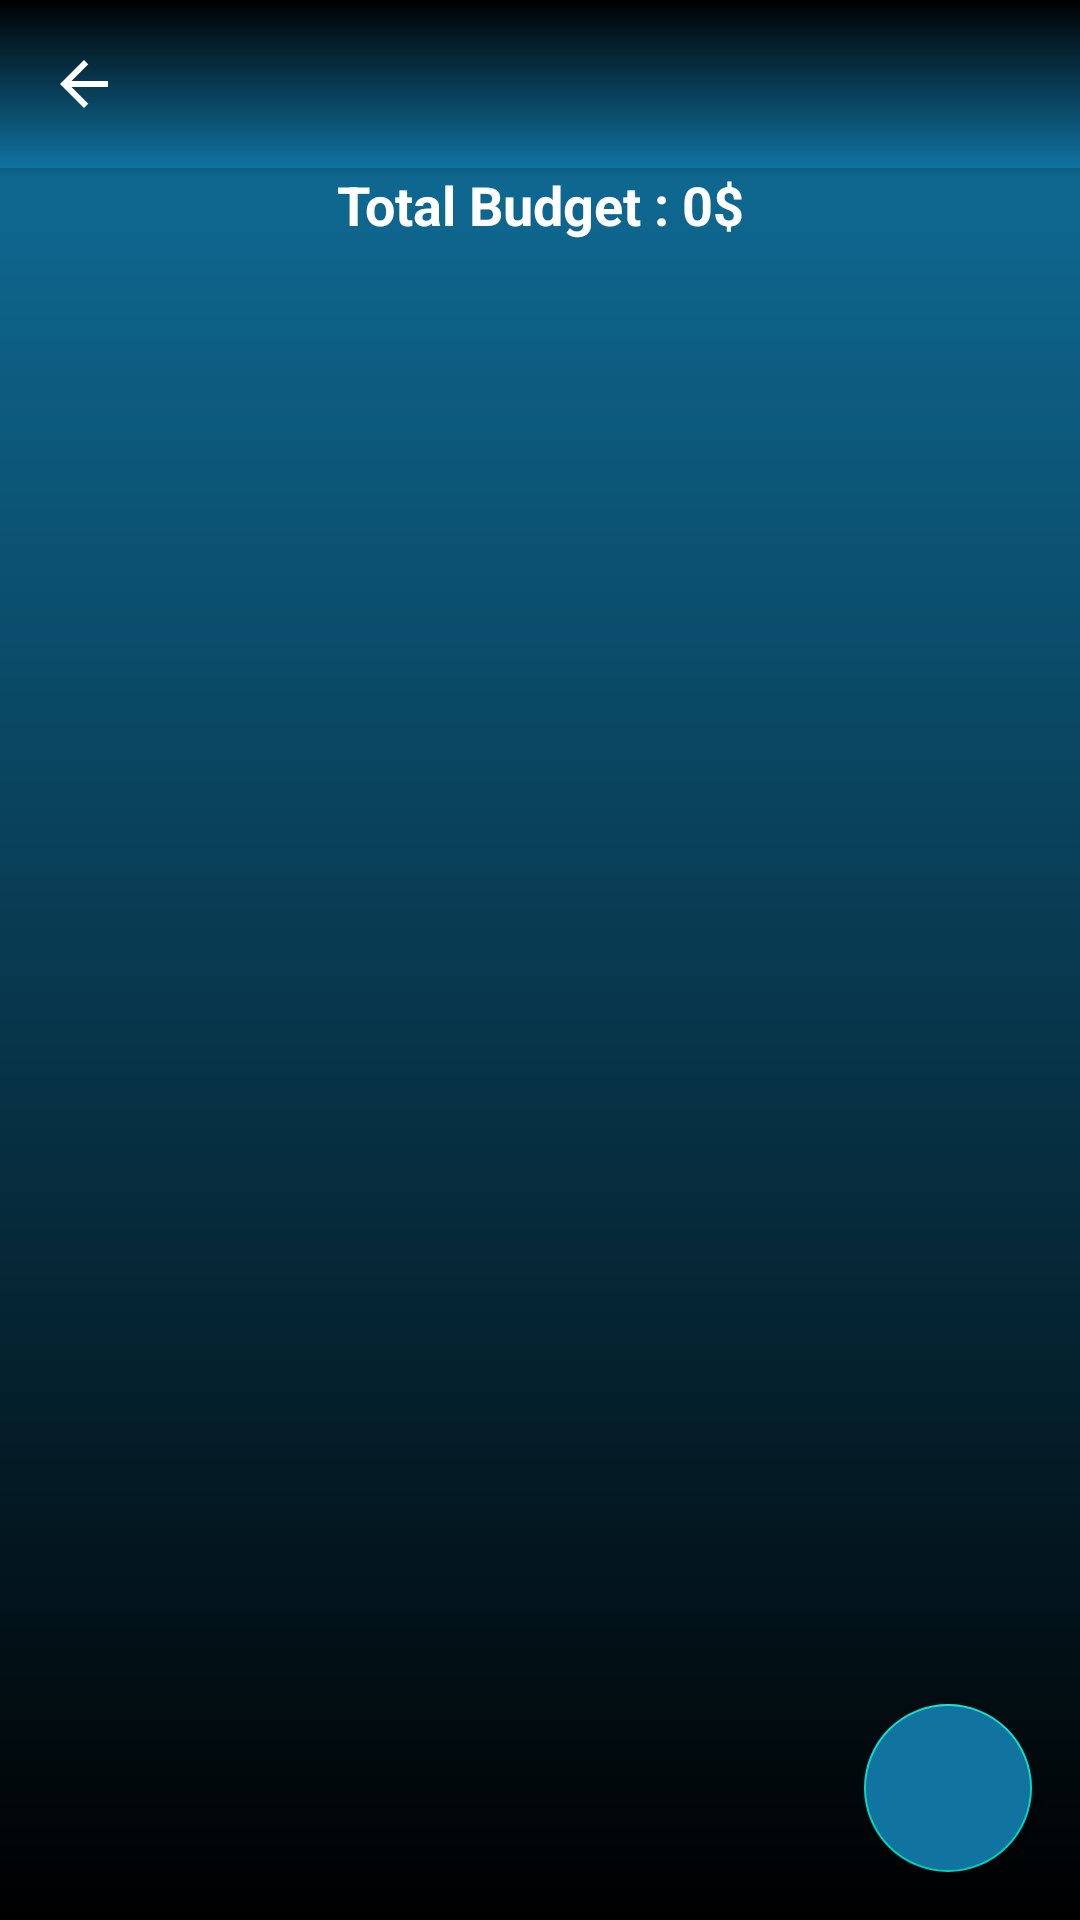

The Android layout XML behind this screen, and the referenced resources:
<!-- AndroidManifest.xml: application theme Theme.Conifit -->
<!-- res/layout/fragment_budget.xml -->
<?xml version="1.0" encoding="utf-8"?>
<androidx.constraintlayout.widget.ConstraintLayout xmlns:android="http://schemas.android.com/apk/res/android"
    xmlns:tools="http://schemas.android.com/tools"
    android:layout_width="match_parent"
    android:layout_height="match_parent"
    android:background="@drawable/gradient"
    xmlns:app="http://schemas.android.com/apk/res-auto"
    tools:context=".ui.fragment.BudgetFragment">

    <include
        android:id="@+id/include"
        layout="@layout/action_bar_with_icon"
        app:layout_constraintEnd_toEndOf="parent"
        app:layout_constraintStart_toStartOf="parent"

        app:layout_constraintTop_toTopOf="parent" />

    <TextView
        android:layout_width="match_parent"
        android:layout_height="wrap_content"
        app:layout_constraintTop_toBottomOf="@id/include"
        android:textSize="18sp"
        android:text="Total Budget : 0$"
        android:textStyle="bold"
        android:textColor="@color/white"
        android:textAlignment="center"
        android:id="@+id/total_budget_tv"
        />

    <androidx.recyclerview.widget.RecyclerView
        android:layout_width="match_parent"
        android:layout_height="wrap_content"
        app:layout_constraintTop_toBottomOf="@id/total_budget_tv"
        android:padding="10dp"
        app:layout_constraintBottom_toTopOf="@id/view"
        android:id="@+id/budegt_screen_recycler"
        android:scrollbars="none"
        />

    <View
        android:layout_width="match_parent"
        android:layout_height="40dp"
        android:id="@+id/view"
        app:layout_constraintTop_toBottomOf="@id/budegt_screen_recycler"
        />
    <com.google.android.material.floatingactionbutton.FloatingActionButton
        android:layout_width="wrap_content"
        android:layout_height="wrap_content"
        app:layout_constraintBottom_toBottomOf="parent"
        app:layout_constraintEnd_toEndOf="parent"
        android:id="@+id/fab_button"
        android:backgroundTint="@color/main_color"
        android:src="@drawable/ic_baseline_add_24"
        android:layout_margin="16dp"
        />


</androidx.constraintlayout.widget.ConstraintLayout>
<!-- res/layout/action_bar_with_icon.xml (included above) -->
<?xml version="1.0" encoding="utf-8"?>
<androidx.appcompat.widget.Toolbar
    android:id="@+id/action_bar"
    xmlns:android="http://schemas.android.com/apk/res/android"
    xmlns:app="http://schemas.android.com/apk/res-auto"
    android:background="@drawable/gradient_inverse"

    app:navigationIcon="@drawable/nav_button"
    android:layout_width="match_parent"
    android:elevation="5dp"
    app:titleTextColor="@color/white"
    android:textAlignment="center"
    android:layout_height="?actionBarSize">


</androidx.appcompat.widget.Toolbar>
<!-- resources referenced by this layout -->
<resources>
  <color name="main_color">#1073a0</color>
  <color name="white">#FFFFFFFF</color>
  <!-- drawable gradient (drawable) -->
  <?xml version="1.0" encoding="utf-8"?>
  <shape xmlns:android="http://schemas.android.com/apk/res/android">
      <gradient
          android:type="linear"
          android:angle="90"
  
          android:startColor="#000000"
          android:endColor="#1073a0" />
  </shape>
  <!-- drawable gradient_inverse (drawable) -->
  <?xml version="1.0" encoding="utf-8"?>
  <shape xmlns:android="http://schemas.android.com/apk/res/android">
      <gradient
          android:type="linear"
          android:angle="270"
  
          android:startColor="#000000"
          android:endColor="#1073a0" />
  </shape>
  <!-- drawable nav_button (drawable) -->
  <vector android:height="24dp"
      android:tint="@color/white"
      android:viewportHeight="24" android:viewportWidth="24"
      android:width="24dp" xmlns:android="http://schemas.android.com/apk/res/android">
      <path android:fillColor="@android:color/white" android:pathData="M20,11H7.83l5.59,-5.59L12,4l-8,8 8,8 1.41,-1.41L7.83,13H20v-2z"/>
  </vector>
  <style name="Theme.Conifit" parent="Theme.AppCompat.Light.NoActionBar">
          
          <item name="colorPrimary">@color/white</item>
          <item name="colorPrimaryDark">@color/white</item>
          <item name="colorAccent">@color/teal_200</item>
          <item name="android:windowLightStatusBar">true</item>
          
      </style>
  <color name="teal_200">#FF03DAC5</color>
</resources>
